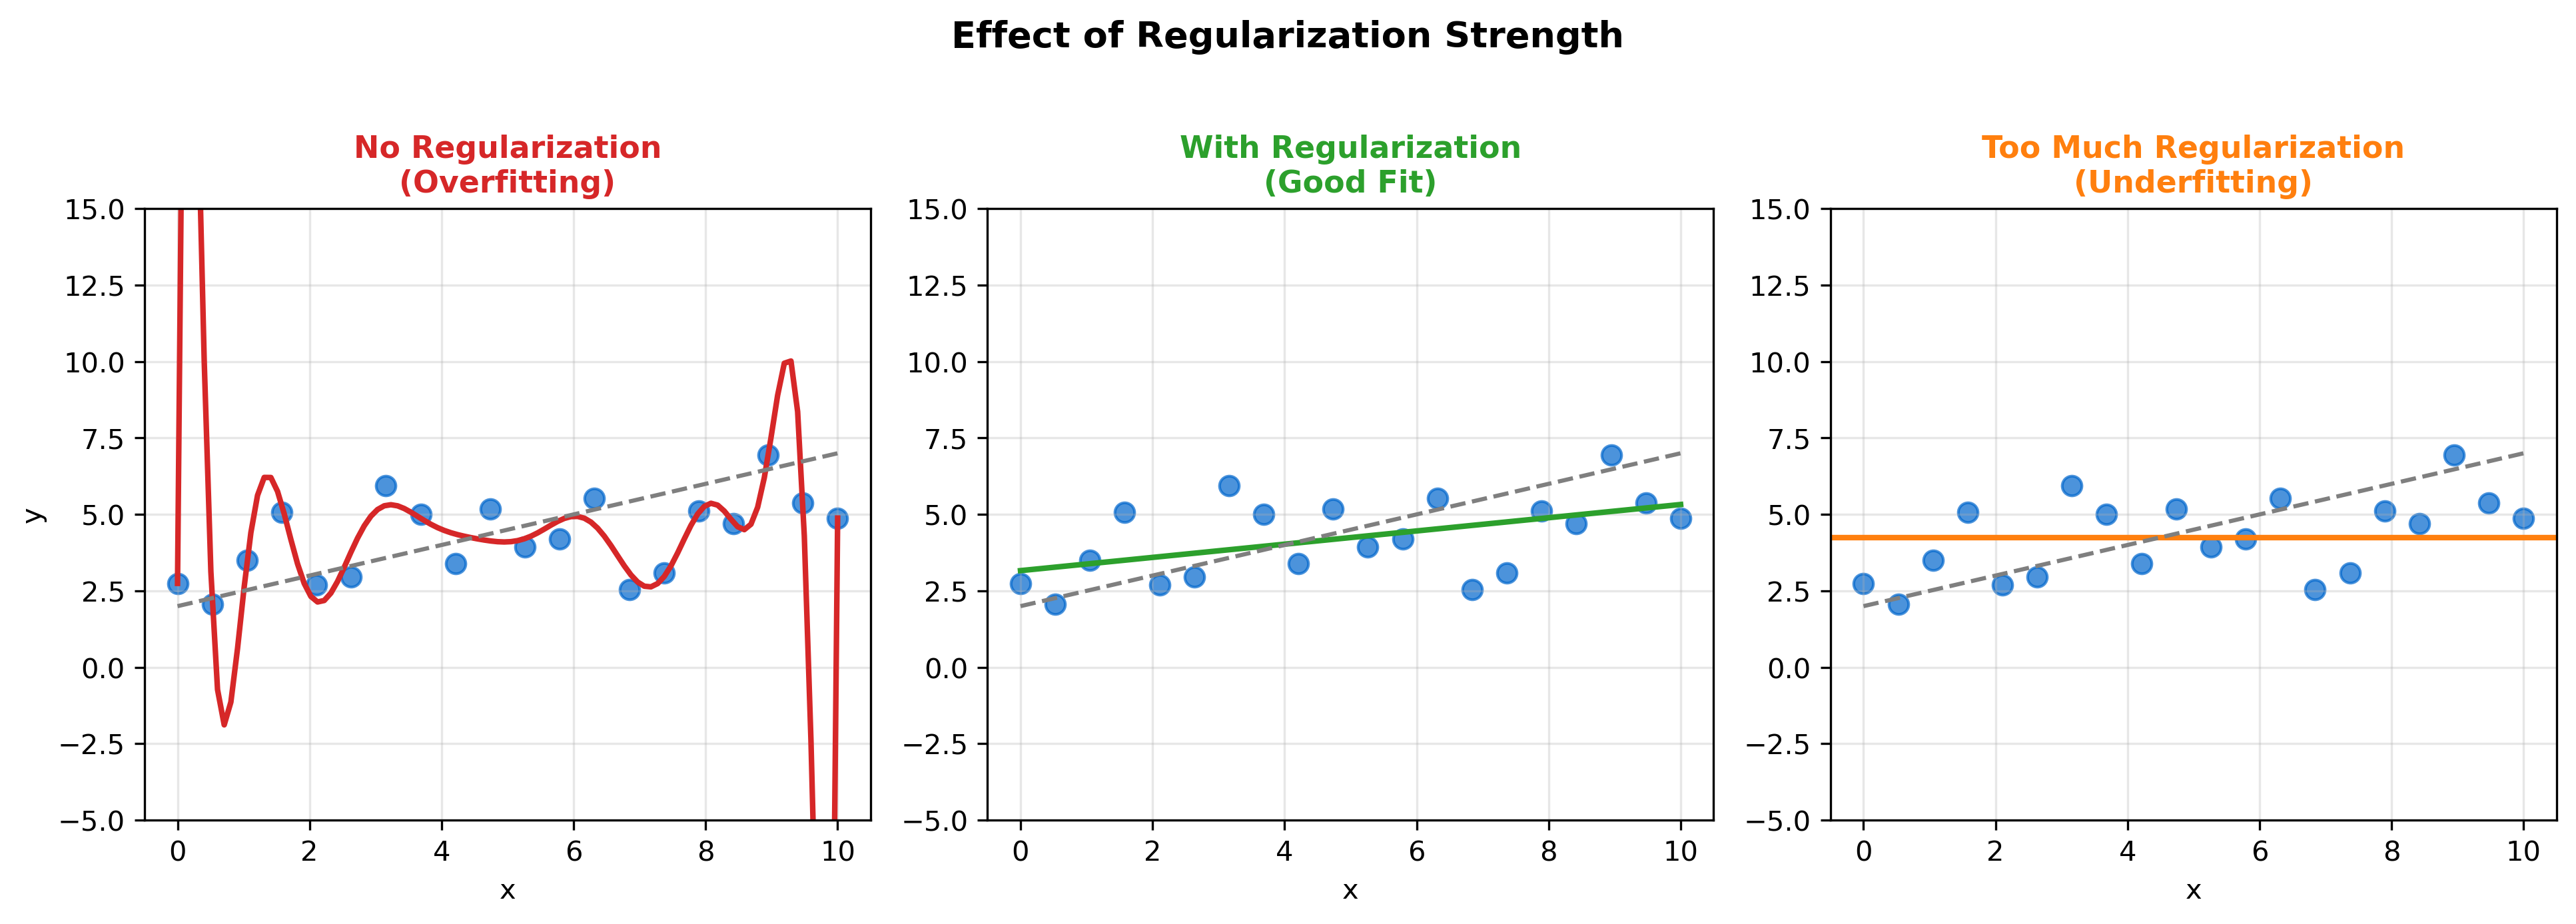

Reproduce this figure in Python.
CHART_METADATA = {
    'title': 'Regularization Effect',
    'url': 'https://github.com/QuantLet/neural-networks-introduction/tree/main/regularization_effect'
}

import matplotlib.pyplot as plt
import numpy as np

mlpurple = '#3333B2'
mlblue = '#0066CC'
mlorange = '#FF7F0E'
mlgreen = '#2CA02C'
mlred = '#D62728'
mlgray = '#7F7F7F'

fig, axes = plt.subplots(1, 3, figsize=(13, 4.5))

np.random.seed(42)
x = np.linspace(0, 10, 20)
y_true = 2 + 0.5 * x
y_noisy = y_true + np.random.randn(len(x)) * 1.5
x_smooth = np.linspace(0, 10, 100)

# No regularization (overfitting)
ax1 = axes[0]
ax1.scatter(x, y_noisy, color=mlblue, s=50, alpha=0.7)
# Overfit polynomial
poly_coeffs = np.polyfit(x, y_noisy, 15)
y_overfit = np.polyval(poly_coeffs, x_smooth)
ax1.plot(x_smooth, y_overfit, color=mlred, lw=2)
ax1.plot(x_smooth, 2 + 0.5 * x_smooth, '--', color=mlgray, lw=1.5, label='True')
ax1.set_title('No Regularization\n(Overfitting)', fontsize=11, fontweight='bold', color=mlred)
ax1.set_xlabel('x')
ax1.set_ylabel('y')
ax1.set_ylim(-5, 15)
ax1.grid(True, alpha=0.3)

# With regularization (good fit)
ax2 = axes[1]
ax2.scatter(x, y_noisy, color=mlblue, s=50, alpha=0.7)
poly_coeffs = np.polyfit(x, y_noisy, 1)
y_good = np.polyval(poly_coeffs, x_smooth)
ax2.plot(x_smooth, y_good, color=mlgreen, lw=2)
ax2.plot(x_smooth, 2 + 0.5 * x_smooth, '--', color=mlgray, lw=1.5, label='True')
ax2.set_title('With Regularization\n(Good Fit)', fontsize=11, fontweight='bold', color=mlgreen)
ax2.set_xlabel('x')
ax2.set_ylim(-5, 15)
ax2.grid(True, alpha=0.3)

# Too much regularization (underfitting)
ax3 = axes[2]
ax3.scatter(x, y_noisy, color=mlblue, s=50, alpha=0.7)
ax3.axhline(y=np.mean(y_noisy), color=mlorange, lw=2)
ax3.plot(x_smooth, 2 + 0.5 * x_smooth, '--', color=mlgray, lw=1.5, label='True')
ax3.set_title('Too Much Regularization\n(Underfitting)', fontsize=11, fontweight='bold', color=mlorange)
ax3.set_xlabel('x')
ax3.set_ylim(-5, 15)
ax3.grid(True, alpha=0.3)

plt.suptitle('Effect of Regularization Strength', fontsize=13, fontweight='bold', y=1.02)
plt.tight_layout()
plt.savefig('regularization_effect.pdf', bbox_inches='tight', dpi=300)
plt.savefig('regularization_effect.png', bbox_inches='tight', dpi=300)
plt.close()
print("Generated: regularization_effect.pdf")
